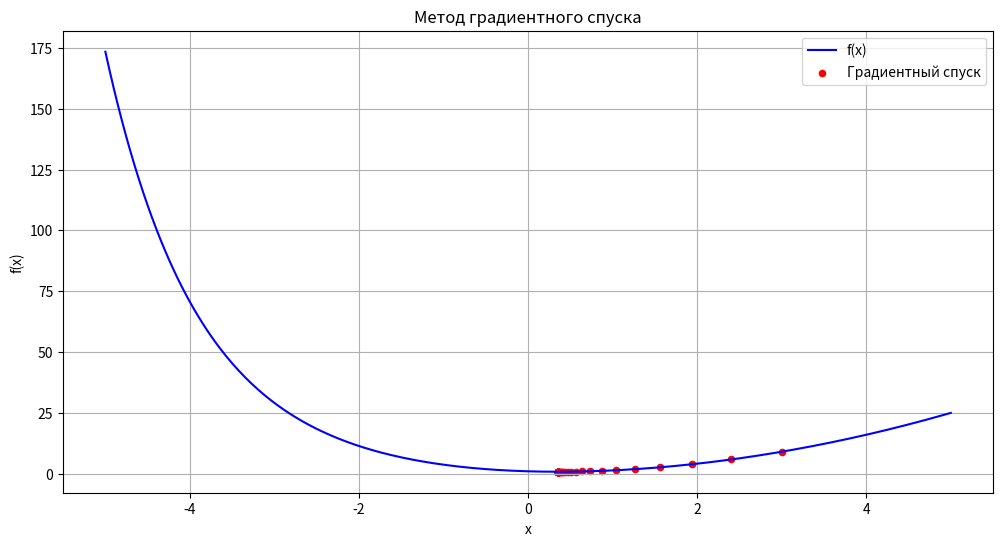

Write the Python code that produced this figure.
import numpy as np
import matplotlib.pyplot as plt

def generate_function():
    # Функция f(x) = x^2 + e^{-x} (имеет минимум)
    func = lambda x: x ** 2 + np.exp(-x)
    # Производная f'(x) = 2x - e^{-x}
    diff_func = lambda x: 2 * x - np.exp(-x)
    return func, diff_func

def gradientDescend(func=lambda x: x ** 2,
                    diffFunc=lambda x: 2 * x,
                    x0=3,
                    speed=0.01,
                    epochs=100):
    x_list = [x0]
    y_list = [func(x0)]
    for _ in range(epochs):
        x_new = x_list[-1] - speed * diffFunc(x_list[-1])
        x_list.append(x_new)
        y_list.append(func(x_new))
    return x_list, y_list

def plot_results(func, x_list, y_list):
    x_min = min(min(x_list) - 2, -5)
    x_max = max(max(x_list) + 2, 5)
    x_values = np.linspace(x_min, x_max, 400)
    y_values = [func(x) for x in x_values]

    plt.figure(figsize=(12, 6))
    plt.plot(x_values, y_values, label='f(x)', color='blue')
    plt.scatter(x_list, y_list, color='red', label='Градиентный спуск', s=20)
    plt.title('Метод градиентного спуска')
    plt.xlabel('x')
    plt.ylabel('f(x)')
    plt.legend()
    plt.grid(True)
    plt.show()


if __name__ == "__main__":
    func, diffFunc = generate_function()
    x_list, y_list = gradientDescend(
        func=func,
        diffFunc=diffFunc,
        x0=3,
        speed=0.1,
        epochs=100)
    print(f"Начальная точка: x0 = {x_list[0]}")
    print(f"Последнее значение: x = {x_list[-1]:.6f}, f(x) = {y_list[-1]:.6f}")

    plot_results(func, x_list, y_list)

    test_speeds = [0.01, 0.05, 0.1, 0.15, 0.2, 0.25, 0.3]
    print("\nТестирование разных значений скорости:")
    for speed in test_speeds:
        x_list, y_list = gradientDescend(
            func=func,
            diffFunc=diffFunc,
            x0=3,
            speed=speed,
            epochs=50)
        print(f"speed={speed:.2f}: конечное x={x_list[-1]:.4f}, f(x)={y_list[-1]:.4f}")